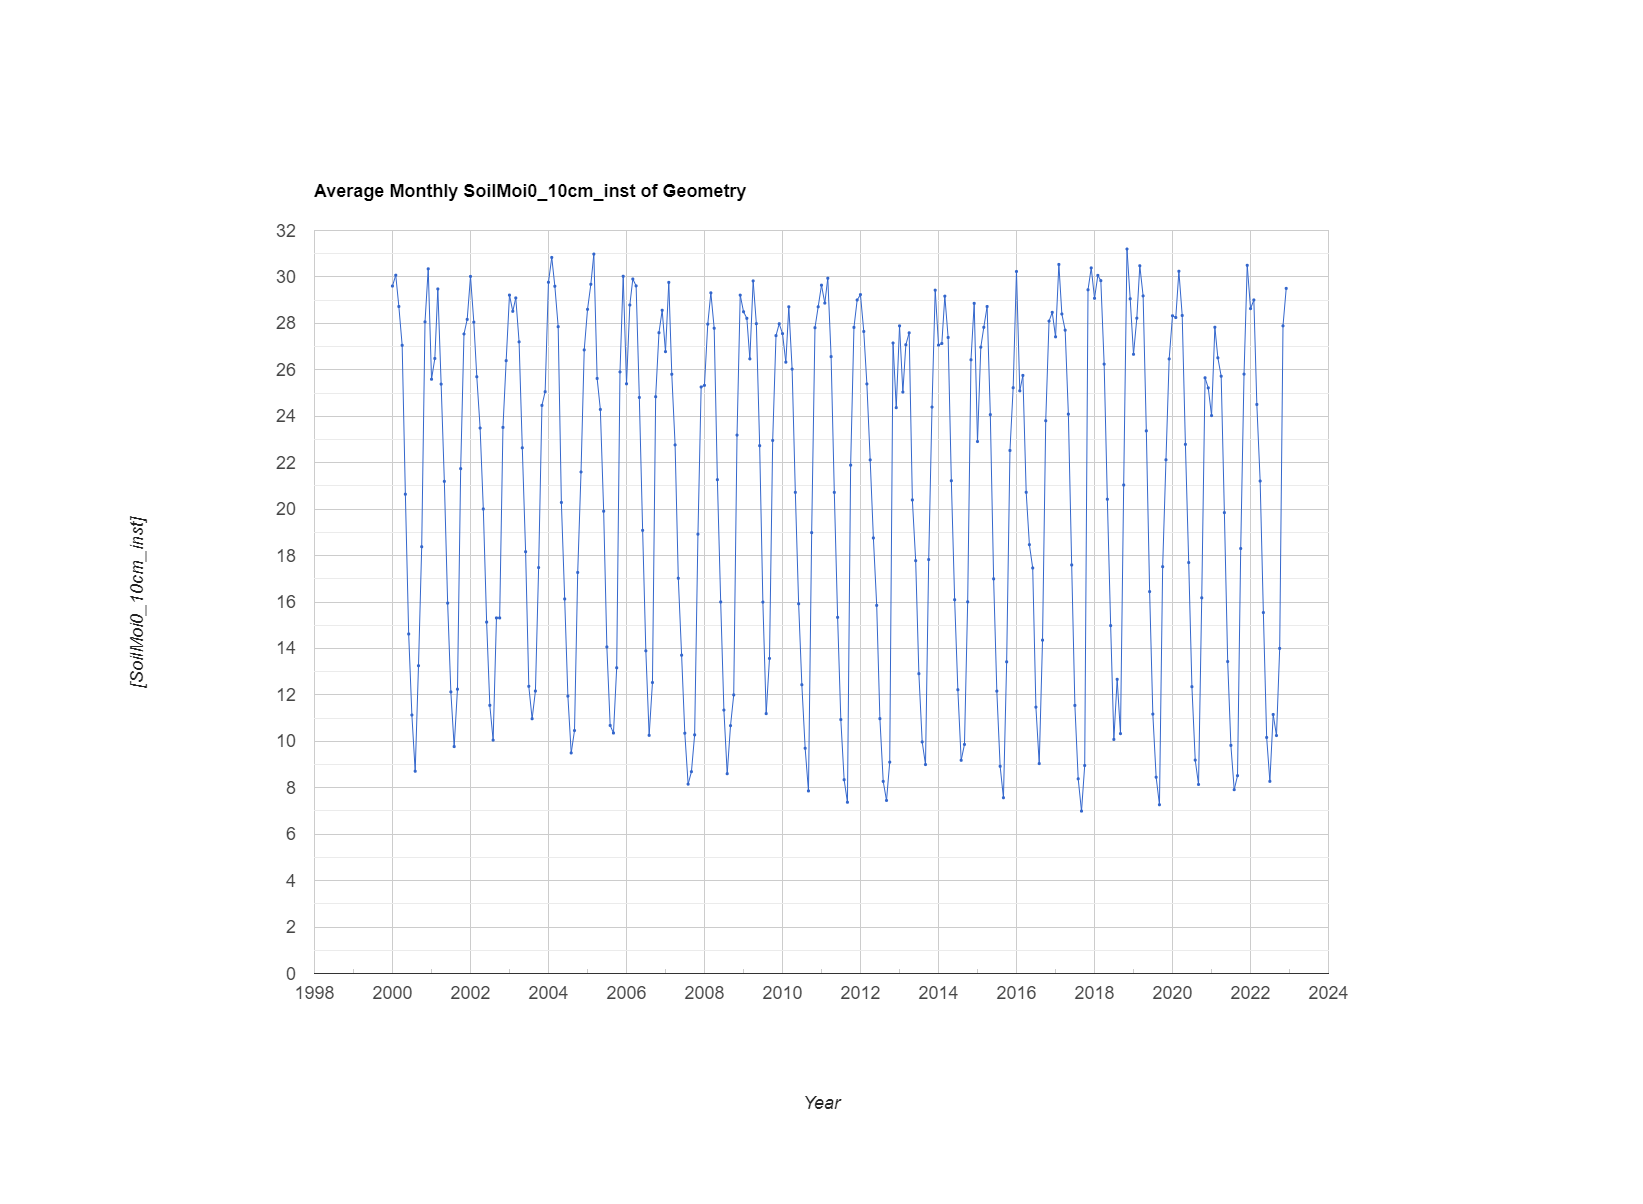

The file beside this chart, header and first rows:
system:time_start, undefined
Jan 1, 2000, 29.61
Feb 1, 2000, 30.07
Mar 1, 2000, 28.73
Apr 1, 2000, 27.05
May 1, 2000, 20.64
Jun 1, 2000, 14.62
Jul 1, 2000, 11.13
Aug 1, 2000, 8.712
Sep 1, 2000, 13.25
Oct 1, 2000, 18.38
Nov 1, 2000, 28.07
Dec 1, 2000, 30.35
Jan 1, 2001, 25.59
Feb 1, 2001, 26.49
Mar 1, 2001, 29.48
Apr 1, 2001, 25.38
May 1, 2001, 21.2
Jun 1, 2001, 15.95
Jul 1, 2001, 12.13
Aug 1, 2001, 9.773
Sep 1, 2001, 12.25
Oct 1, 2001, 21.74
Nov 1, 2001, 27.54
Dec 1, 2001, 28.17
Jan 1, 2002, 30.02
Feb 1, 2002, 28.05
Mar 1, 2002, 25.7
Apr 1, 2002, 23.49
May 1, 2002, 20.01
Jun 1, 2002, 15.13
Jul 1, 2002, 11.55
Aug 1, 2002, 10.05
Sep 1, 2002, 15.31
Oct 1, 2002, 15.31
Nov 1, 2002, 23.52
Dec 1, 2002, 26.39
Jan 1, 2003, 29.22
Feb 1, 2003, 28.52
Mar 1, 2003, 29.1
Apr 1, 2003, 27.2
May 1, 2003, 22.64
Jun 1, 2003, 18.16
Jul 1, 2003, 12.37
Aug 1, 2003, 10.97
Sep 1, 2003, 12.17
Oct 1, 2003, 17.48
Nov 1, 2003, 24.47
Dec 1, 2003, 25.06
Jan 1, 2004, 29.77
Feb 1, 2004, 30.84
Mar 1, 2004, 29.6
Apr 1, 2004, 27.86
May 1, 2004, 20.29
Jun 1, 2004, 16.13
Jul 1, 2004, 11.95
Aug 1, 2004, 9.499
Sep 1, 2004, 10.46
Oct 1, 2004, 17.27
Nov 1, 2004, 21.6
Dec 1, 2004, 26.86
... 216 more rows
